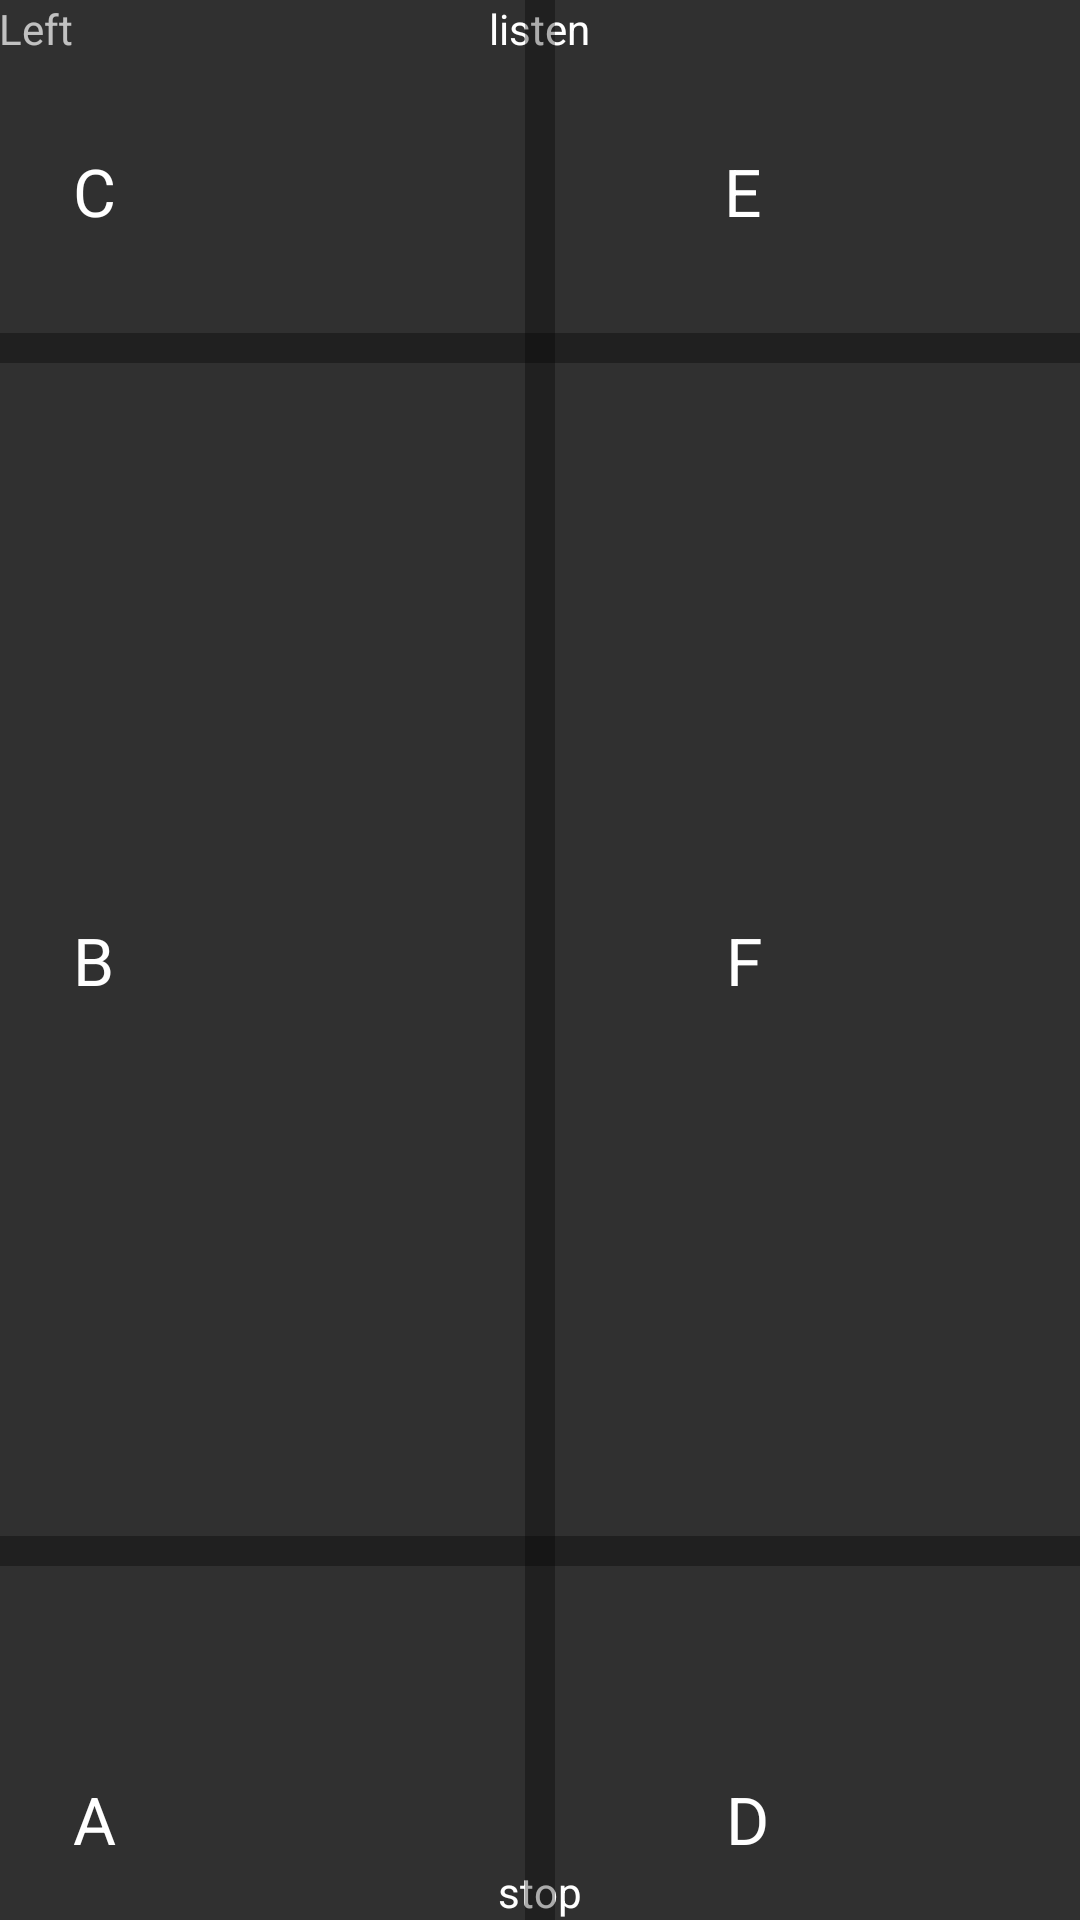

Android layout source for this screen:
<!-- AndroidManifest.xml: application theme AppTheme -->
<!-- res/layout/activity_game.xml -->
<?xml version="1.0" encoding="utf-8"?>
<RelativeLayout xmlns:android="http://schemas.android.com/apk/res/android"
    xmlns:tools="http://schemas.android.com/tools"
    android:layout_width="match_parent"
    android:layout_height="match_parent"
    android:paddingBottom="@dimen/activity_vertical_margin"
    android:paddingLeft="@dimen/activity_horizontal_margin"
    android:paddingRight="@dimen/activity_horizontal_margin"
    android:paddingTop="@dimen/activity_vertical_margin"
    tools:context=".GameActivity"
    >

    <Button
        android:layout_width="wrap_content"
        android:layout_height="wrap_content"
        android:text="@string/button_text1"
        android:id="@+id/button1"
        android:layout_alignParentTop="true"
        android:layout_centerHorizontal="true" />

    <Button
        android:layout_width="wrap_content"
        android:layout_height="wrap_content"
        android:text="@string/button_text2"
        android:id="@+id/button2"
        android:layout_alignParentBottom="true"
        android:layout_centerHorizontal="true" />

    <View style="@style/Divider"
        android:background="#54020202"
        android:id="@+id/divider1"
        android:layout_below="@+id/button1"
        android:layout_alignParentLeft="true"
        android:layout_alignParentStart="true"
        android:layout_marginTop="92dp" />

    <View style="@style/DividerVertical"
        android:background="#54020202"
        android:id="@+id/view3"
        android:layout_alignParentTop="true"
        android:layout_centerHorizontal="true" />

    <TextView
        android:layout_width="wrap_content"
        android:layout_height="wrap_content"
        android:textAppearance="?android:attr/textAppearanceSmall"
        android:text="Left"
        android:id="@+id/textView"
        android:layout_alignParentTop="true"
        android:layout_alignParentLeft="true"
        android:layout_alignParentStart="true" />

    <View style="@style/Divider"
        android:background="#54020202"
        android:id="@+id/divider2"
        android:layout_marginBottom="99dp"
        android:layout_above="@+id/button2"
        android:layout_alignParentLeft="true"
        android:layout_alignParentStart="true" />

    <TextView
        android:layout_width="wrap_content"
        android:layout_height="wrap_content"
        android:textAppearance="?android:attr/textAppearanceLarge"
        android:text="A"
        android:id="@+id/topLeft"
        android:layout_above="@+id/button2"
        android:layout_toRightOf="@+id/textView"
        android:layout_toEndOf="@+id/textView" />

    <TextView
        android:layout_width="wrap_content"
        android:layout_height="wrap_content"
        android:textAppearance="?android:attr/textAppearanceLarge"
        android:text="B"
        android:id="@+id/topMid"
        android:layout_centerVertical="true"
        android:layout_toRightOf="@+id/textView"
        android:layout_toEndOf="@+id/textView" />

    <TextView
        android:layout_width="wrap_content"
        android:layout_height="wrap_content"
        android:textAppearance="?android:attr/textAppearanceLarge"
        android:text="C"
        android:id="@+id/topRight"
        android:layout_below="@+id/button1"
        android:layout_toRightOf="@+id/textView"
        android:layout_toEndOf="@+id/textView"
        android:layout_marginTop="30dp" />

    <TextView
        android:layout_width="wrap_content"
        android:layout_height="wrap_content"
        android:textAppearance="?android:attr/textAppearanceLarge"
        android:text="D"
        android:id="@+id/botLeft"
        android:layout_above="@+id/button2"
        android:layout_toRightOf="@+id/button2"
        android:layout_toEndOf="@+id/button2"
        android:layout_marginLeft="48dp"
        android:layout_marginStart="48dp" />

    <TextView
        android:layout_width="wrap_content"
        android:layout_height="wrap_content"
        android:textAppearance="?android:attr/textAppearanceLarge"
        android:text="E"
        android:id="@+id/botMid"
        android:layout_alignTop="@+id/topRight"
        android:layout_alignRight="@+id/botRight"
        android:layout_alignEnd="@+id/botRight" />

    <TextView
        android:layout_width="wrap_content"
        android:layout_height="wrap_content"
        android:textAppearance="?android:attr/textAppearanceLarge"
        android:text="F"
        android:id="@+id/botRight"
        android:layout_alignTop="@+id/topMid"
        android:layout_alignLeft="@+id/botLeft"
        android:layout_alignStart="@+id/botLeft" />

</RelativeLayout>
<!-- resources referenced by this layout -->
<resources>
  <string name="button_text1">listen</string>
  <string name="button_text2">stop</string>
  <style name="Divider">
          <item name="android:layout_width">match_parent</item>
          <item name="android:layout_height">10dp</item>
          <item name="android:background">?android:attr/listDivider</item>
      </style>
  <style name="DividerVertical">
          <item name="android:layout_width">10dp</item>
          <item name="android:layout_height">match_parent</item>
          <item name="android:background">?android:attr/verticalDivider</item>
      </style>
  <style name="AppTheme" parent="Theme.AppCompat.DayNight">
          
          <item name="colorPrimary">@color/colorPrimary</item>
          <item name="colorPrimaryDark">@color/colorPrimaryDark</item>
          <item name="colorAccent">@color/colorAccent</item>
      </style>
  <!-- not gathered from this repository: default colours our renderer supplied (Android Studio template values) -->
  <color name="colorPrimary">#FF6200EE</color>
  <color name="colorPrimaryDark">#FF3700B3</color>
  <color name="colorAccent">#FF03DAC5</color>
</resources>
